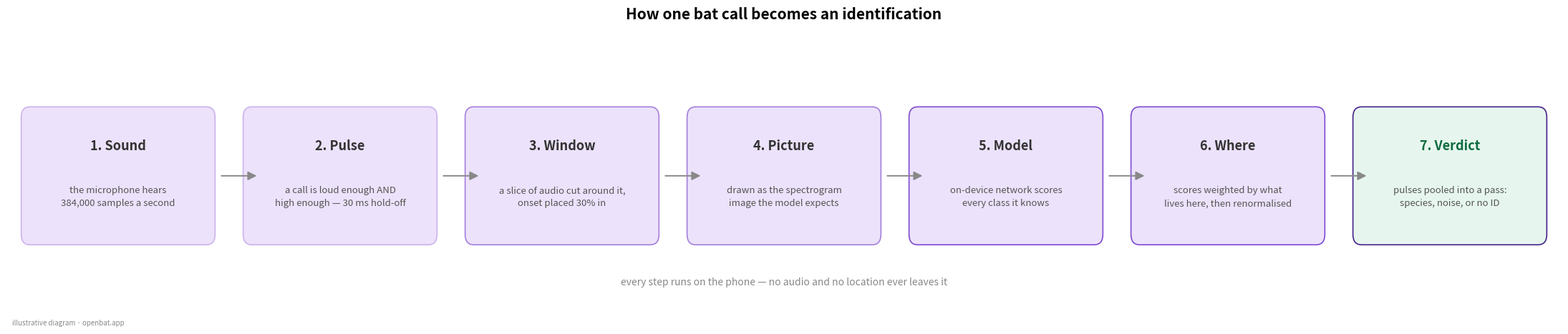
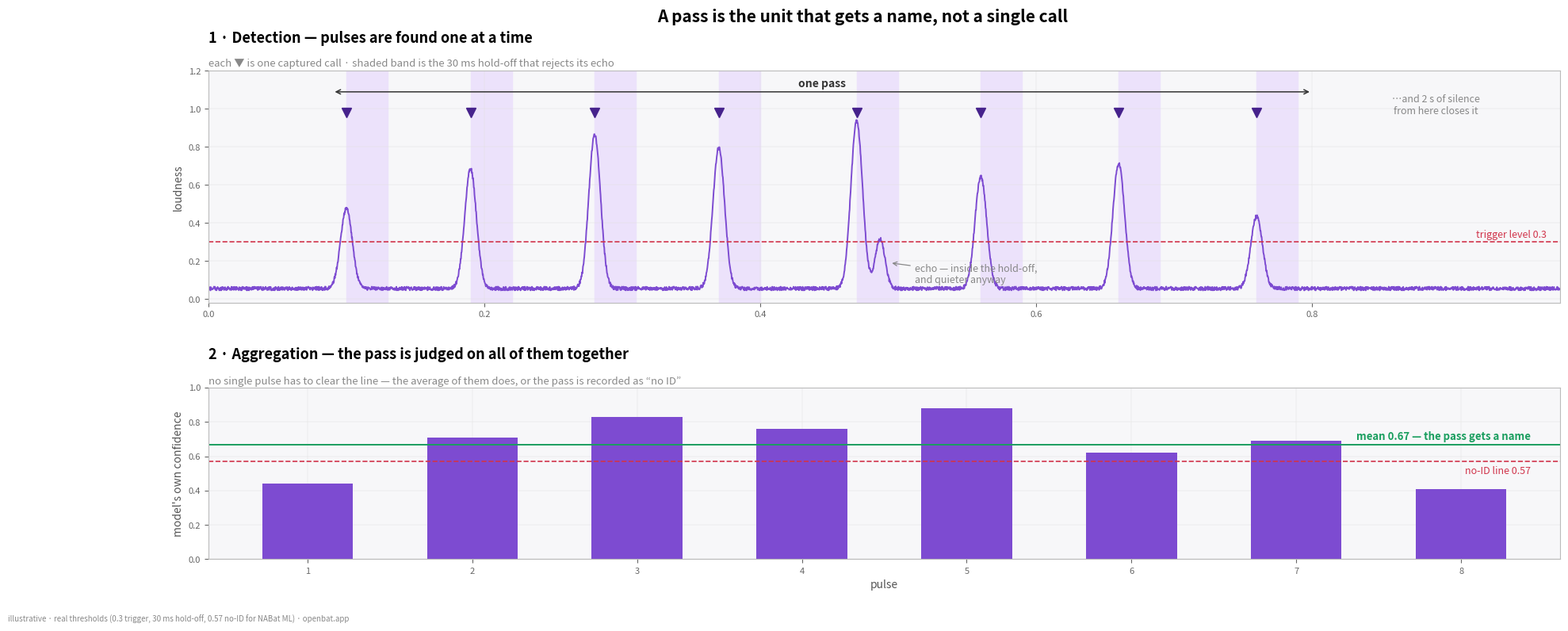
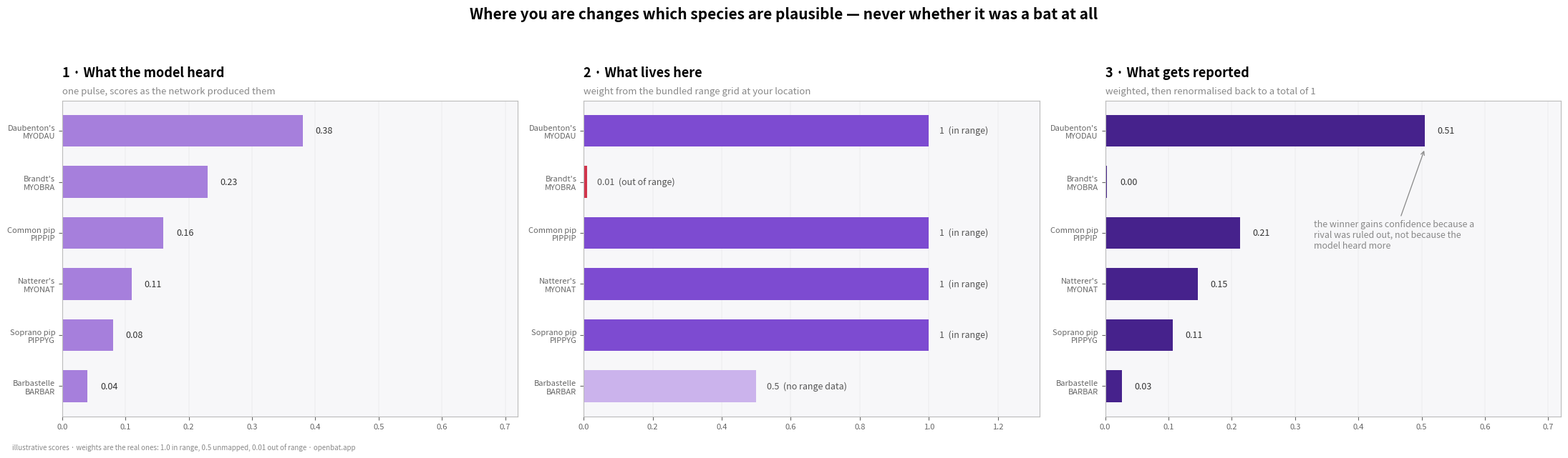

Source code (Python) for these figures, in order:
#!/usr/bin/env python3
"""
blog_autoid_figures.py

The three explanatory figures for the "how auto ID works" post on openbat.app.
Kept beside presence_lab.py, and drawn in the same palette, so the site's
figures read as one family.

Nothing here reads the app or the models: the pulse envelope and the score
tables are ILLUSTRATIVE, chosen to show the shape of each step at values the
real thresholds actually sit at (0.3 trigger, 30 ms hold-off, 0.57 NoID,
priors of 1.0 / 0.5 / 0.01). They are drawings of the algorithm, not
measurements of a night's recording, and the captions on the post say so.

Usage:
    python3 tools/blog_autoid_figures.py --out ~/Desktop/"OpenBat AutoID Figures"
"""

import argparse
from pathlib import Path

import matplotlib
matplotlib.use("Agg")
import matplotlib.pyplot as plt
from matplotlib.patches import FancyBboxPatch
import numpy as np

# Same palette as presence_lab.py.
PALE = "#ece2fb"
PURPLES = ["#cbb3ec", "#a67fdc", "#7d4bd1", "#46228c"]
GREEN = "#1a9e5f"
RED = "#d1344b"
INK = "#333333"
MUTED = "#888888"
PANEL = "#f7f7f9"
RULE = "#bbbbbb"


def _finish(figure, path, note):
    figure.text(0.01, 0.012, note, fontsize=7, color=MUTED)
    figure.savefig(path, dpi=130)
    plt.close(figure)
    print(f"wrote {path}")


# ---------------------------------------------------------------- figure 1
def pipeline(path):
    """The chain, one box per stage."""
    stages = [
        ("Sound", "the microphone hears\n384,000 samples a second", PURPLES[0]),
        ("Pulse", "a call is loud enough AND\nhigh enough — 30 ms hold-off", PURPLES[0]),
        ("Window", "a slice of audio cut around it,\nonset placed 30% in", PURPLES[1]),
        ("Picture", "drawn as the spectrogram\nimage the model expects", PURPLES[1]),
        ("Model", "on-device network scores\nevery class it knows", PURPLES[2]),
        ("Where", "scores weighted by what\nlives here, then renormalised", PURPLES[2]),
        ("Verdict", "pulses pooled into a pass:\nspecies, noise, or no ID", PURPLES[3]),
    ]
    figure, axes = plt.subplots(figsize=(22, 4.6))
    axes.set_xlim(0, len(stages) * 3)
    axes.set_ylim(0, 3)
    axes.axis("off")

    for i, (title, detail, colour) in enumerate(stages):
        x = i * 3 + 0.25
        axes.add_patch(FancyBboxPatch((x, 0.85), 2.5, 1.5,
                                      boxstyle="round,pad=0.06,rounding_size=0.12",
                                      linewidth=1.2, edgecolor=colour,
                                      facecolor=PALE if i < 6 else "#e6f6ee"))
        axes.text(x + 1.25, 1.95, f"{i + 1}. {title}", ha="center", va="center",
                  fontsize=13, fontweight="bold",
                  color=INK if i < 6 else "#106b40")
        axes.text(x + 1.25, 1.35, detail, ha="center", va="center",
                  fontsize=9.5, color="#555555", linespacing=1.5)
        if i < len(stages) - 1:
            axes.annotate("", xy=(x + 3.15, 1.6), xytext=(x + 2.62, 1.6),
                          arrowprops=dict(arrowstyle="-|>", color=MUTED,
                                          linewidth=1.4, mutation_scale=18))

    axes.text(len(stages) * 1.5, 0.35,
              "every step runs on the phone — no audio and no location ever leaves it",
              ha="center", va="center", fontsize=10, color=MUTED, style="italic")
    figure.suptitle("How one bat call becomes an identification",
                    fontsize=15, fontweight="bold")
    figure.tight_layout(rect=(0, 0.02, 1, 0.94))
    _finish(figure, path, "illustrative diagram · openbat.app")


# ---------------------------------------------------------------- figure 2
def pulses(path):
    """Pulses are detected one at a time; a pass is judged as a whole."""
    rng = np.random.default_rng(7)
    seconds = 0.98
    t = np.linspace(0, seconds, 4000)
    onsets = [0.10, 0.19, 0.28, 0.37, 0.47, 0.56, 0.66, 0.76]
    peaks = [0.42, 0.63, 0.81, 0.74, 0.88, 0.59, 0.66, 0.38]
    envelope = 0.045 + 0.02 * rng.random(t.size)
    for onset, peak in zip(onsets, peaks):
        envelope += peak * np.exp(-((t - onset) / 0.006) ** 2)
    # An echo of the loudest call, arriving inside the hold-off and much quieter.
    envelope += 0.26 * np.exp(-((t - 0.487) / 0.005) ** 2)

    figure, (top, bottom) = plt.subplots(
        2, 1, figsize=(22, 8), gridspec_kw={"height_ratios": [1.35, 1], "hspace": 0.42})

    top.plot(t, envelope, color=PURPLES[2], linewidth=1.4)
    top.axhline(0.3, color=RED, linestyle="--", linewidth=1.2)
    top.text(seconds - 0.01, 0.325, "trigger level 0.3", ha="right", fontsize=9,
             color=RED)
    for onset in onsets:
        top.axvspan(onset, onset + 0.03, color=PALE, zorder=0)
        top.plot([onset], [0.98], marker="v", color=PURPLES[3], markersize=8)
    top.text(0, 1.02, "each ▼ is one captured call · shaded band is the 30 ms "
             "hold-off that rejects its echo", transform=top.transAxes,
             fontsize=9.5, color=MUTED)
    # Sits just under the echo it names: a label this far from its subject
    # needs a long leader line, and the leader crosses two other pulses.
    top.annotate("echo — inside the hold-off,\nand quieter anyway",
                 xy=(0.494, 0.19), xytext=(0.512, 0.085), fontsize=9, color=MUTED,
                 arrowprops=dict(arrowstyle="->", color=MUTED, linewidth=0.9))
    top.annotate("", xy=(0.09, 1.09), xytext=(0.80, 1.09),
                 arrowprops=dict(arrowstyle="<->", color=INK, linewidth=1.1))
    top.text(0.445, 1.115, "one pass", ha="center", fontsize=10, color=INK,
             fontweight="bold")
    top.text(0.89, 1.02, "…and 2 s of silence\nfrom here closes it",
             fontsize=9, color=MUTED, ha="center", va="center")
    top.set_xlim(0, seconds)
    top.set_ylim(-0.02, 1.2)
    top.set_ylabel("loudness", fontsize=10, color="#555555")
    top.set_title("1 · Detection — pulses are found one at a time",
                  fontsize=13, fontweight="bold", loc="left", pad=26)

    scores = [0.44, 0.71, 0.83, 0.76, 0.88, 0.62, 0.69, 0.41]
    mean = float(np.mean(scores))
    # One colour on purpose: the no-ID test is on the MEAN, so a single pulse
    # under the line is not itself rejected and must not look rejected.
    bottom.bar(range(1, len(scores) + 1), scores, color=PURPLES[2], width=0.55)
    bottom.axhline(0.57, color=RED, linestyle="--", linewidth=1.2)
    bottom.text(len(scores) + 0.42, 0.50, "no-ID line 0.57", ha="right",
                fontsize=9, color=RED)
    bottom.axhline(mean, color=GREEN, linewidth=1.4)
    bottom.text(len(scores) + 0.42, mean + 0.03,
                f"mean {mean:.2f} — the pass gets a name",
                ha="right", fontsize=9.5, color=GREEN, fontweight="bold")
    bottom.set_xticks(range(1, len(scores) + 1))
    bottom.set_xlabel("pulse", fontsize=10, color="#555555")
    bottom.set_ylabel("model's own confidence", fontsize=10, color="#555555")
    bottom.set_ylim(0, 1.0)
    bottom.set_xlim(0.4, len(scores) + 0.6)
    bottom.set_title("2 · Aggregation — the pass is judged on all of them together",
                     fontsize=13, fontweight="bold", loc="left", pad=26)
    bottom.text(0, 1.02, "no single pulse has to clear the line — the average of "
                "them does, or the pass is recorded as \u201cno ID\u201d",
                transform=bottom.transAxes, fontsize=9.5, color=MUTED)

    for axes in (top, bottom):
        axes.set_facecolor(PANEL)
        axes.grid(True, linewidth=0.3, color="#dedede")
        axes.set_axisbelow(True)
        axes.tick_params(labelsize=8, colors="#666666")
        for spine in axes.spines.values():
            spine.set_edgecolor(RULE)

    figure.suptitle("A pass is the unit that gets a name, not a single call",
                    fontsize=15, fontweight="bold")
    figure.tight_layout(rect=(0, 0.03, 1, 0.95))
    _finish(figure, path,
            "illustrative · real thresholds (0.3 trigger, 30 ms hold-off, "
            "0.57 no-ID for NABat ML) · openbat.app")


# ---------------------------------------------------------------- figure 3
def priors(path):
    """What the range grid does to a set of scores, and what it deliberately can't do."""
    codes = ["MYODAU", "MYOBRA", "PIPPIP", "MYONAT", "PIPPYG", "BARBAR"]
    names = ["Daubenton's", "Brandt's", "Common pip", "Natterer's",
             "Soprano pip", "Barbastelle"]
    raw = np.array([0.38, 0.23, 0.16, 0.11, 0.08, 0.04])
    weights = np.array([1.0, 0.01, 1.0, 1.0, 1.0, 0.5])
    labels = ["in range", "out of range", "in range", "in range", "in range",
              "no range data"]
    adjusted = raw * weights
    adjusted = adjusted / adjusted.sum()

    figure, axes_row = plt.subplots(1, 3, figsize=(22, 6.4))
    y = np.arange(len(codes))[::-1]

    panels = [
        (raw, "1 · What the model heard",
         "one pulse, scores as the network produced them", PURPLES[1], None),
        (weights, "2 · What lives here",
         "weight from the bundled range grid at your location", None, labels),
        (adjusted, "3 · What gets reported",
         "weighted, then renormalised back to a total of 1", PURPLES[3], None),
    ]

    for axes, (values, title, subtitle, colour, notes) in zip(axes_row, panels):
        if colour is None:
            bar_colours = [RED if w < 0.1 else (PURPLES[0] if w < 1 else PURPLES[2])
                           for w in values]
        else:
            bar_colours = [colour] * len(values)
        axes.barh(y, values, color=bar_colours, height=0.62)
        for i, value in enumerate(values):
            text = f"{value:.2f}" if notes is None else f"{value:g}  ({notes[i]})"
            axes.text(value + (0.02 if notes is None else 0.03), y[i], text,
                      va="center", fontsize=9,
                      color=INK if notes is None else "#555555")
        axes.set_yticks(y)
        axes.set_yticklabels([f"{n}\n{c}" for n, c in zip(names, codes)],
                             fontsize=9.5)
        axes.set_xlim(0, 1.32 if notes is not None else 0.72)
        axes.set_facecolor(PANEL)
        axes.grid(True, axis="x", linewidth=0.3, color="#dedede")
        axes.set_axisbelow(True)
        axes.tick_params(labelsize=8, colors="#666666")
        for spine in axes.spines.values():
            spine.set_edgecolor(RULE)
        axes.set_title(title, fontsize=13, fontweight="bold", loc="left", pad=24)
        axes.text(0, 1.02, subtitle, transform=axes.transAxes, fontsize=9.5,
                  color=MUTED)

    axes_row[2].annotate("the winner gains confidence because a\n"
                         "rival was ruled out, not because the\nmodel heard more",
                         xy=(adjusted[0], y[0] - 0.35), xytext=(0.33, 2.7),
                         fontsize=9, color=MUTED,
                         arrowprops=dict(arrowstyle="->", color=MUTED, linewidth=0.9))

    figure.suptitle("Where you are changes which species are plausible — "
                    "never whether it was a bat at all",
                    fontsize=15, fontweight="bold")
    figure.tight_layout(rect=(0, 0.03, 1, 0.93))
    _finish(figure, path,
            "illustrative scores · weights are the real ones: 1.0 in range, "
            "0.5 unmapped, 0.01 out of range · openbat.app")


def main():
    parser = argparse.ArgumentParser()
    parser.add_argument("--out", type=Path,
                        default=Path.home() / "Desktop" / "OpenBat AutoID Figures")
    args = parser.parse_args()
    args.out.mkdir(parents=True, exist_ok=True)
    pipeline(args.out / "autoid-pipeline.png")
    pulses(args.out / "autoid-pulses.png")
    priors(args.out / "autoid-priors.png")
    return 0


if __name__ == "__main__":
    raise SystemExit(main())
